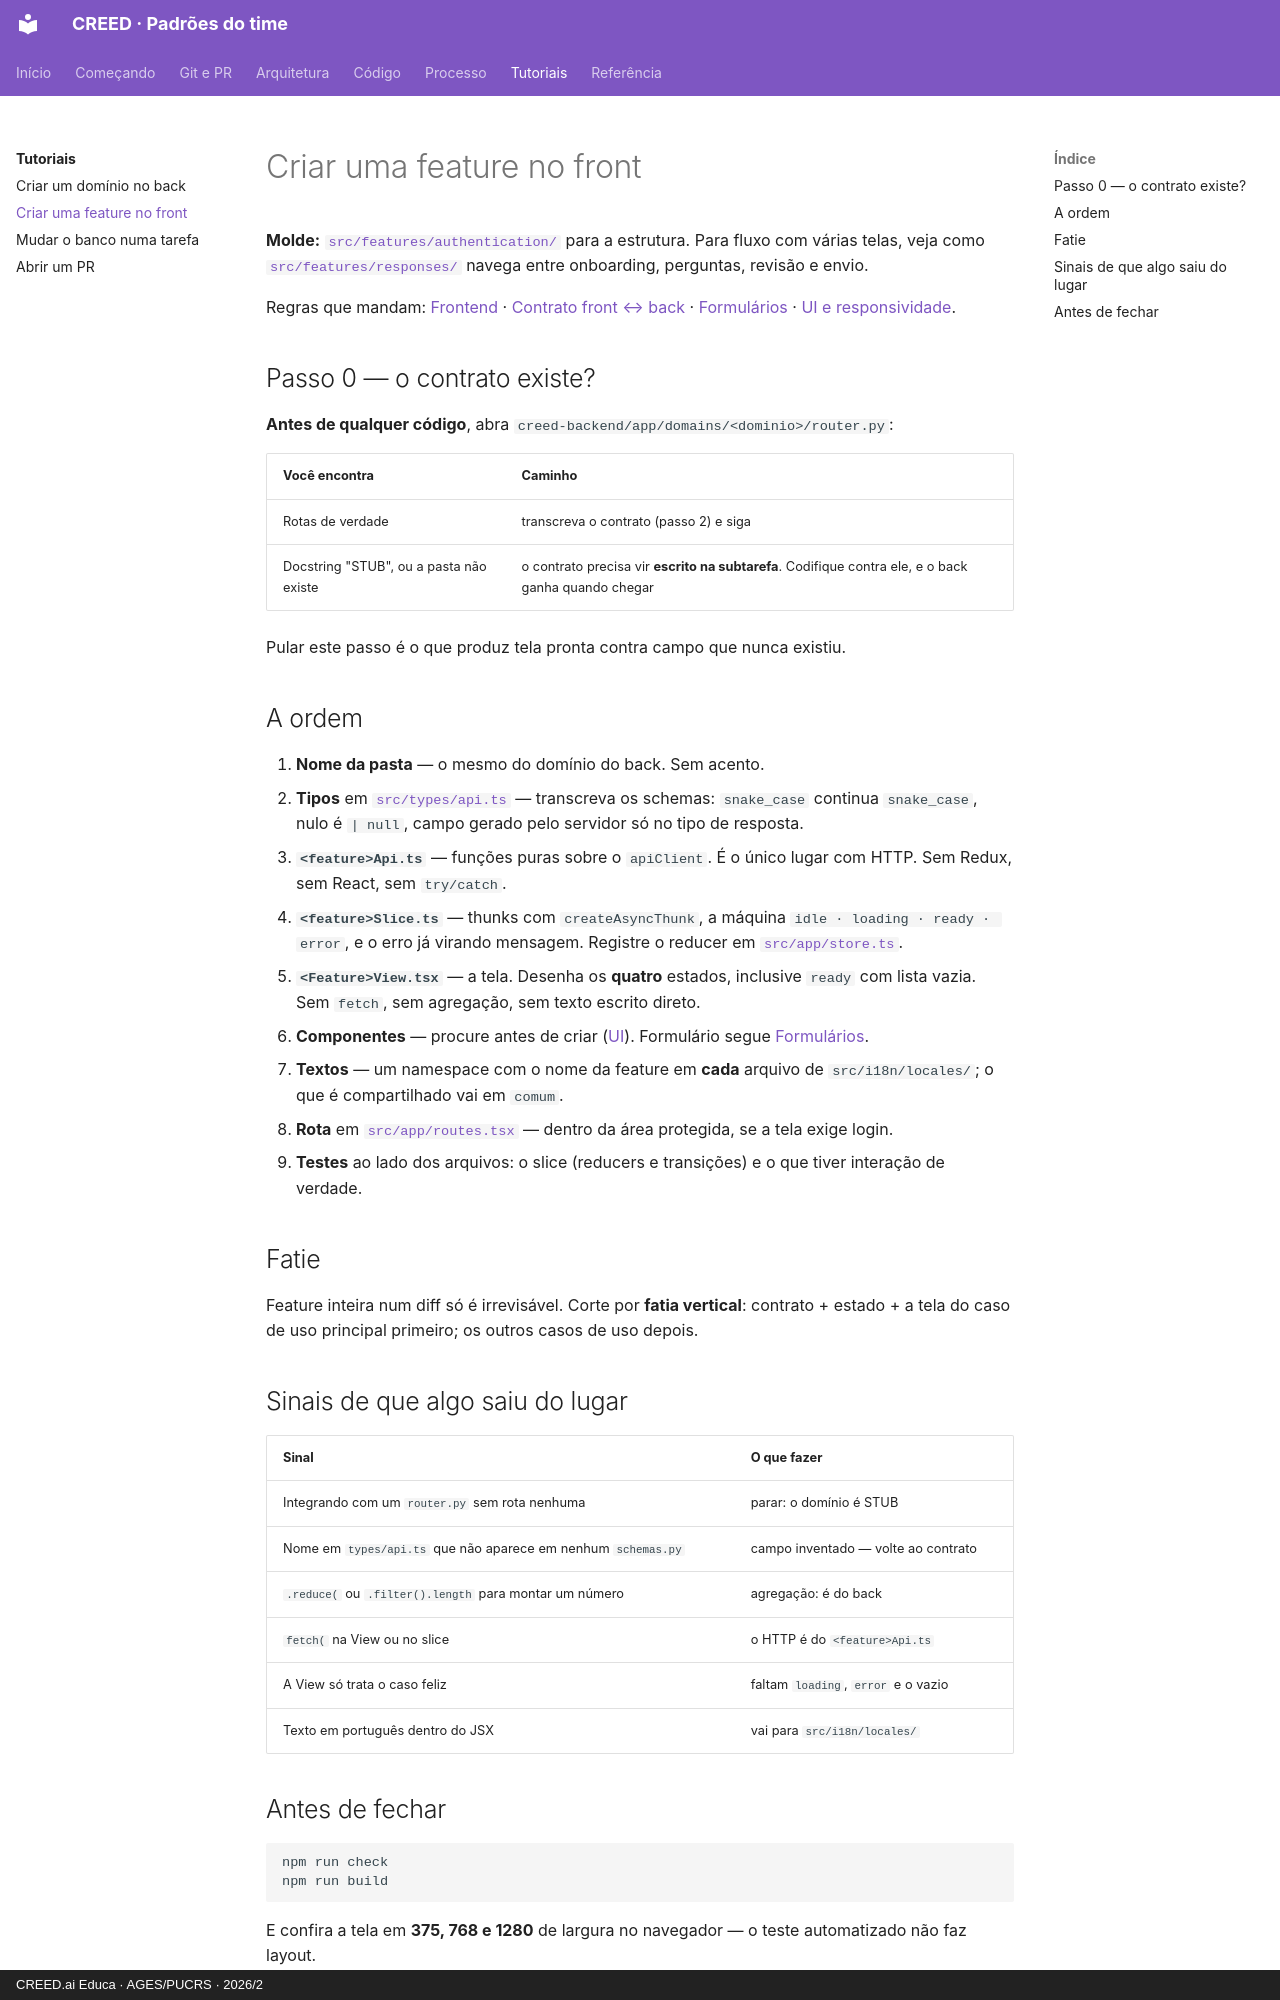

repository: creed-educa-ai/creed-docs · page: tutoriais/criar-feature/index.html · generator: mkdocs · copyright: CREED.ai Educa · AGES/PUCRS · 2026/2

# Criar uma feature no front

**Molde:** [`src/features/authentication/`](https://github.com/creed-educa-ai/creed-frontend/tree/dev/src/features/authentication)
para a estrutura. Para fluxo com várias telas, veja como
[`src/features/responses/`](https://github.com/creed-educa-ai/creed-frontend/tree/dev/src/features/responses)
navega entre onboarding, perguntas, revisão e envio.

Regras que mandam: [Frontend](../arquitetura/frontend.md) ·
[Contrato front ↔ back](../arquitetura/contrato.md) ·
[Formulários](../codigo/formularios.md) · [UI e responsividade](../codigo/ui.md).

## Passo 0 — o contrato existe?

**Antes de qualquer código**, abra `creed-backend/app/domains/<dominio>/router.py`:

| Você encontra | Caminho |
|---|---|
| Rotas de verdade | transcreva o contrato (passo 2) e siga |
| Docstring "STUB", ou a pasta não existe | o contrato precisa vir **escrito na subtarefa**. Codifique contra ele, e o back ganha quando chegar |

Pular este passo é o que produz tela pronta contra campo que nunca existiu.

## A ordem

1. **Nome da pasta** — o mesmo do domínio do back. Sem acento.
2. **Tipos** em [`src/types/api.ts`](https://github.com/creed-educa-ai/creed-frontend/blob/dev/src/types/api.ts)
   — transcreva os schemas: `snake_case` continua `snake_case`, nulo é `| null`, campo
   gerado pelo servidor só no tipo de resposta.
3. **`<feature>Api.ts`** — funções puras sobre o `apiClient`. É o único lugar com HTTP.
   Sem Redux, sem React, sem `try/catch`.
4. **`<feature>Slice.ts`** — thunks com `createAsyncThunk`, a máquina
   `idle · loading · ready · error`, e o erro já virando mensagem. Registre o reducer em
   [`src/app/store.ts`](https://github.com/creed-educa-ai/creed-frontend/blob/dev/src/app/store.ts).
5. **`<Feature>View.tsx`** — a tela. Desenha os **quatro** estados, inclusive `ready`
   com lista vazia. Sem `fetch`, sem agregação, sem texto escrito direto.
6. **Componentes** — procure antes de criar ([UI](../codigo/ui.md)). Formulário segue
   [Formulários](../codigo/formularios.md).
7. **Textos** — um namespace com o nome da feature em **cada** arquivo de
   `src/i18n/locales/`; o que é compartilhado vai em `comum`.
8. **Rota** em [`src/app/routes.tsx`](https://github.com/creed-educa-ai/creed-frontend/blob/dev/src/app/routes.tsx)
   — dentro da área protegida, se a tela exige login.
9. **Testes** ao lado dos arquivos: o slice (reducers e transições) e o que tiver
   interação de verdade.

## Fatie

Feature inteira num diff só é irrevisável. Corte por **fatia vertical**: contrato +
estado + a tela do caso de uso principal primeiro; os outros casos de uso depois.
